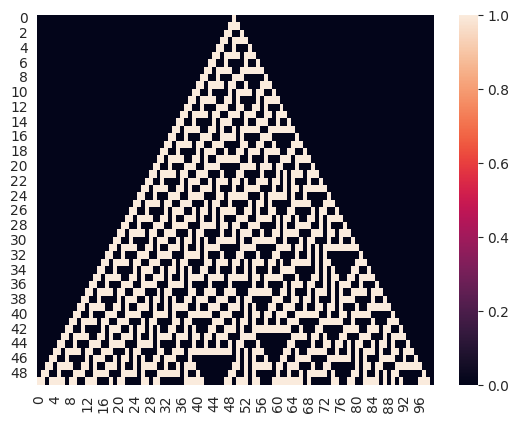

The script that saved this image:
import numpy as np
import seaborn as sns
import matplotlib.pyplot as plt
sns.set_style("darkgrid")

## Número de celdas e iteraciones
num_celda = 100
num_it = 50

##Crear la matriz de ceros
CA = np.zeros((num_it,num_celda))
CA[0][(num_celda-1)//2]=1

##Definir regla
def Rule_30(c1,c2,c3):
    if c1 == 1 and c2 == 1 and c3 == 1:
        return 0
    if c1 == 1 and c2 == 1 and c3 == 0:
        return 0
    if c1 == 1 and c2 == 0 and c3 == 1:
        return 0
    if c1 == 1 and c2 == 0 and c3 == 0:
        return 1
    if c1 == 0 and c2 == 1 and c3 == 1:
        return 1
    if c1 == 0 and c2 == 1 and c3 == 0:
        return 1
    if c1 == 0 and c2 == 0 and c3 == 1:
        return 1
    if c1 == 0 and c2 == 0 and c3 == 0:
        return 0

##Aplicar la regla
for t in np.arange(num_it-1):
    for j in np.arange(num_celda):
        CA[t+1][j] = Rule_30(CA[t][(j-1)%num_celda],CA[t][j%num_celda],CA[t][(j+1)%num_celda])

##Graficar
sns.heatmap(CA)
plt.show()
